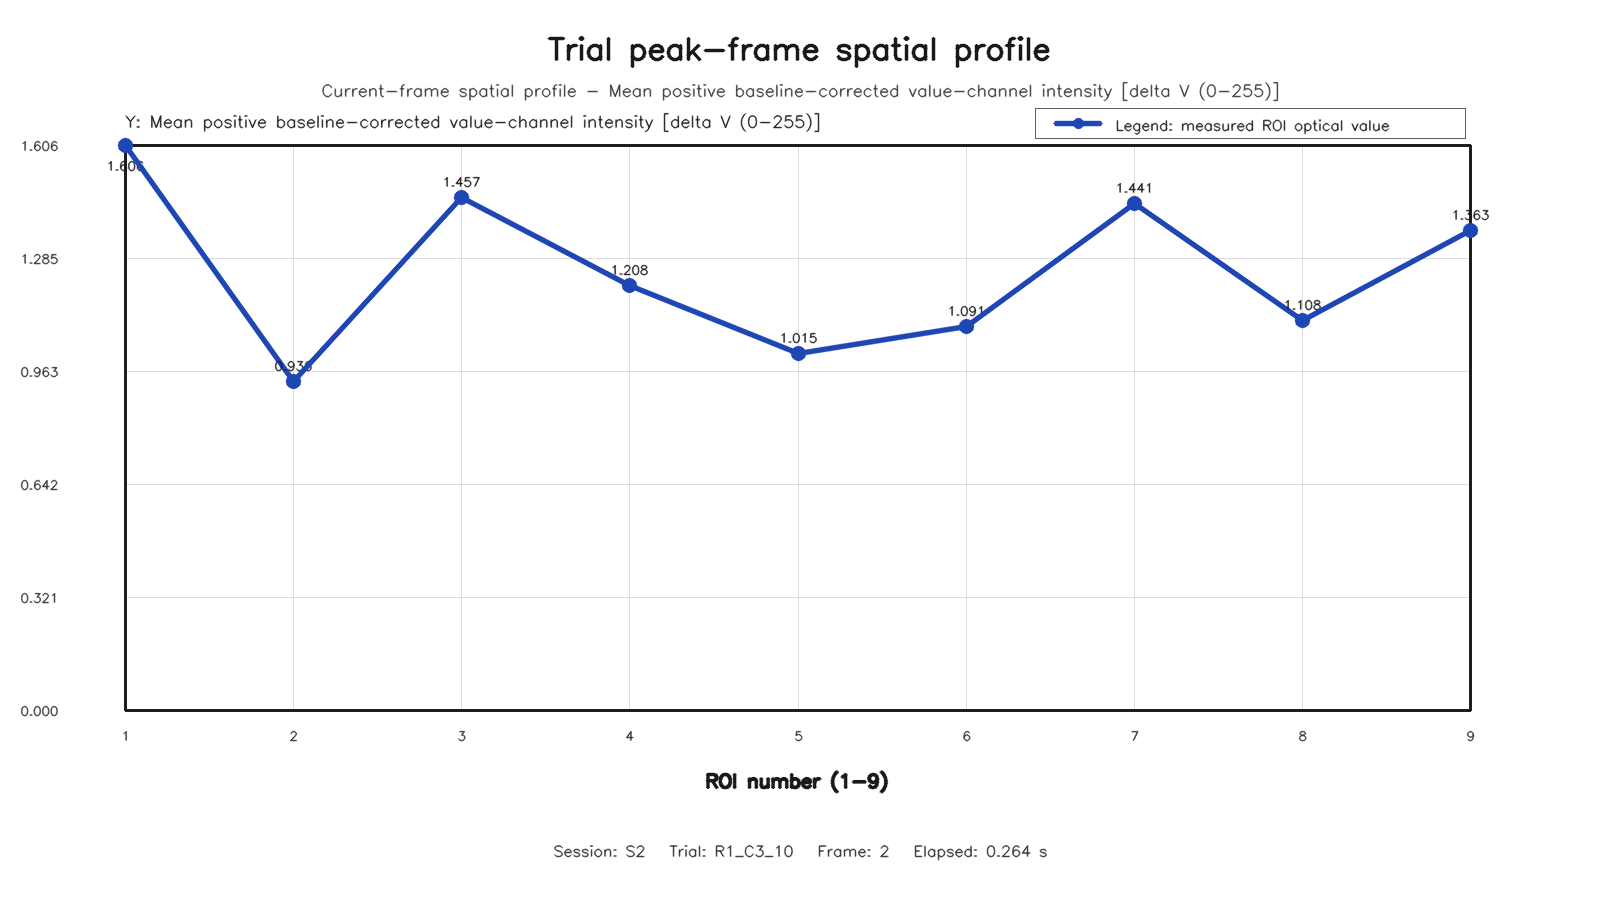

The file beside this chart, header and first rows:
roi, row, column, value
1, 1, 1, 1.606
2, 1, 2, 0.9359
3, 1, 3, 1.457
4, 2, 1, 1.208
5, 2, 2, 1.015
6, 2, 3, 1.091
7, 3, 1, 1.441
8, 3, 2, 1.108
9, 3, 3, 1.363
